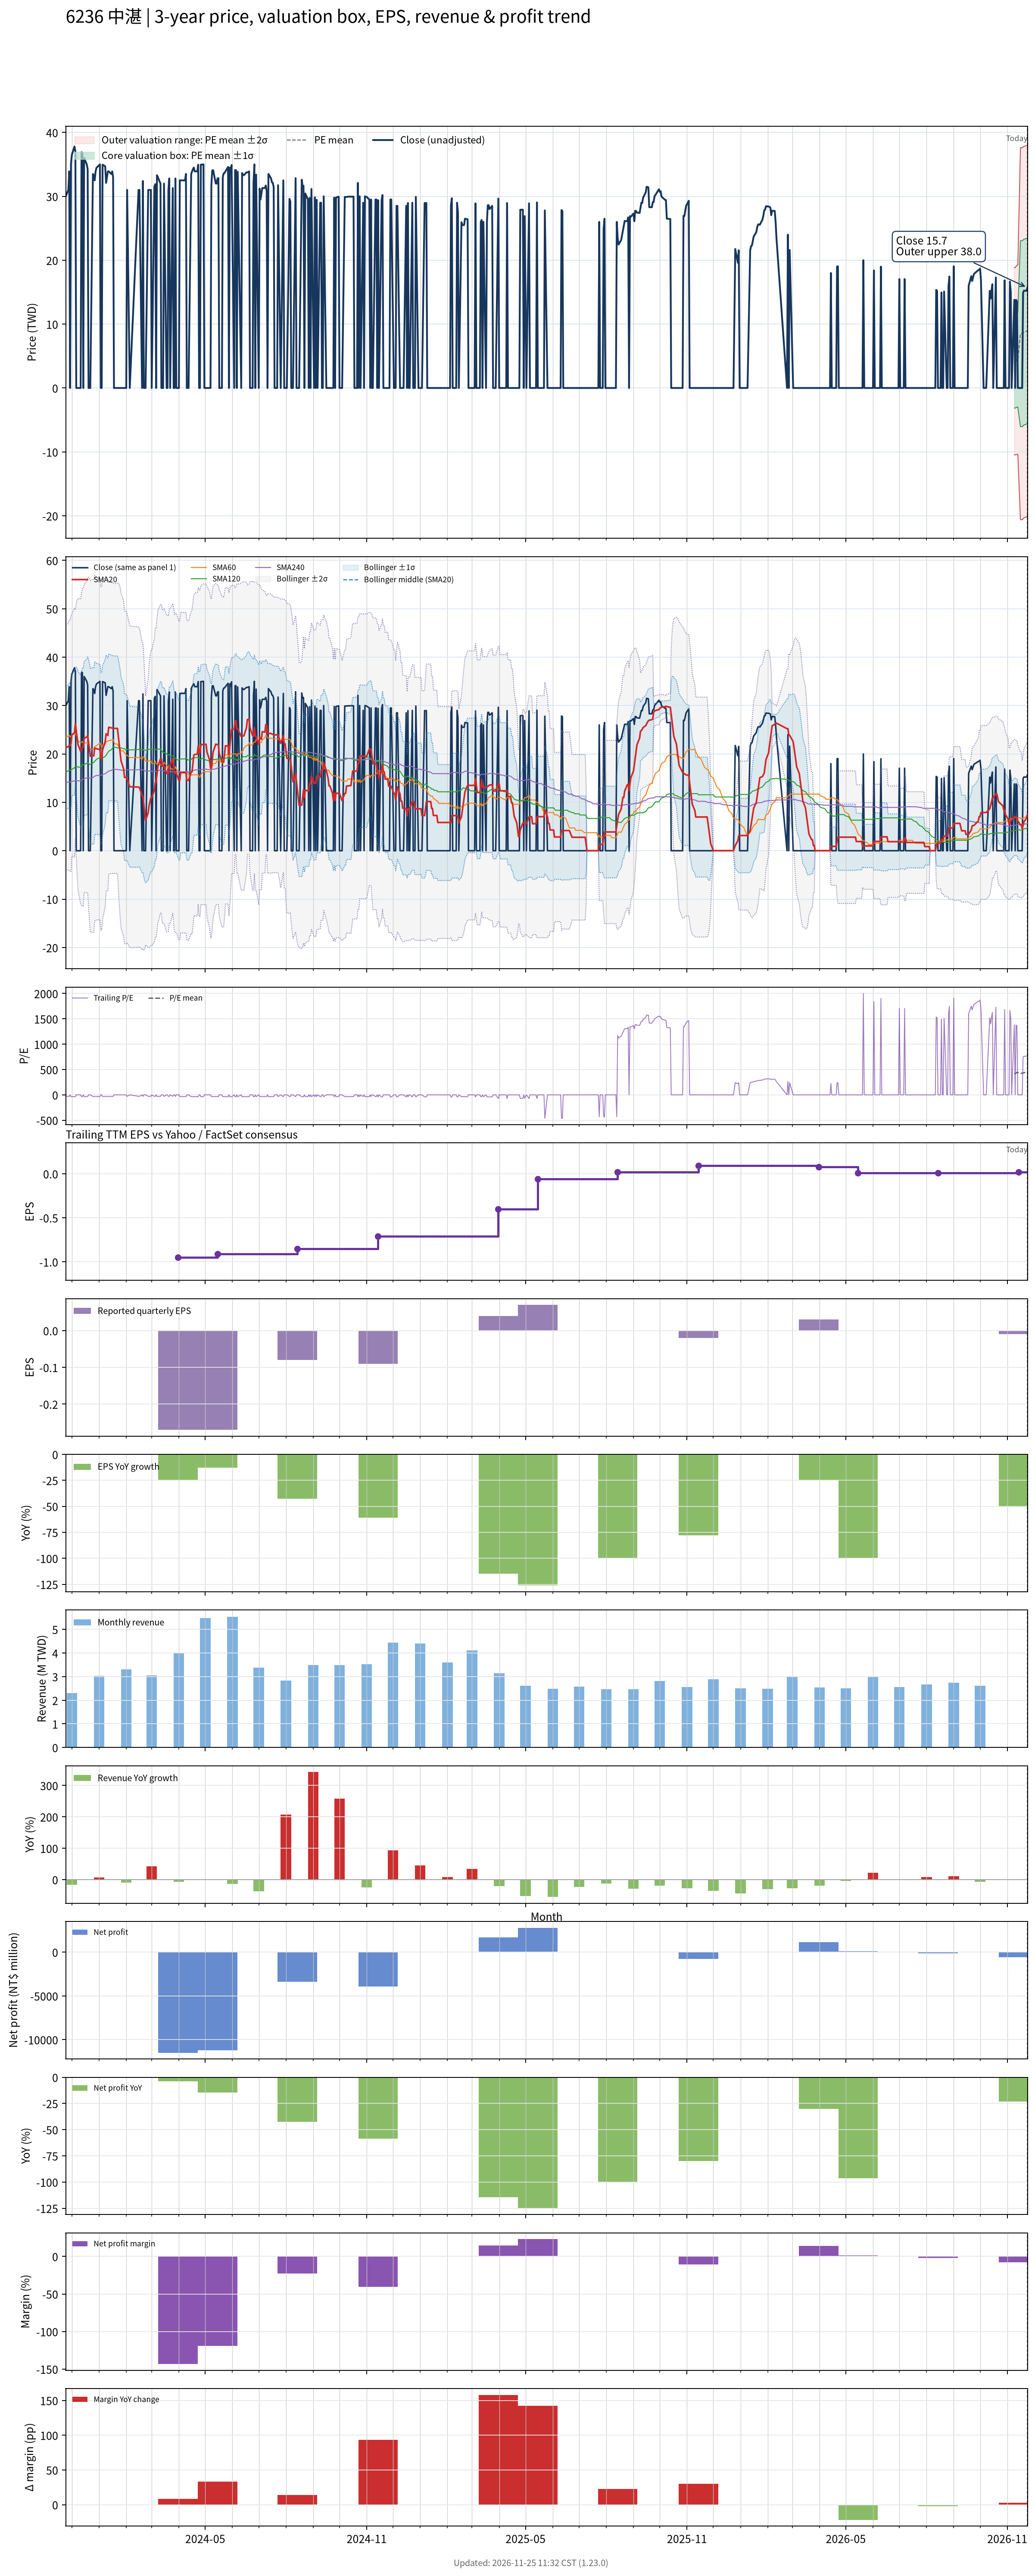

The table this chart was drawn from, first rows:
# chart-version: skill-stock-dynamic-val…
date, close, available_date, period_end, eps, ttm_eps, pe, pe_mean, pe_std, price_m2, price_m1, price_mean, price_p1, price_p2, forward_eps, forward_pe, forward_pe_mean, forward_pe_std, forward_price_m2, forward_price_m1, forward_price_mean, forward_price_p1, forward_price_p2, sma20
2023-11-24, 30, 2023-11-14, 2023-09-30, -0.23, -1.04, -28.85, , , , , , , , , , , , , , , , , 21.37
2023-11-27, 31, 2023-11-14, 2023-09-30, -0.23, -1.04, -29.81, , , , , , , , , , , , , , , , , 21.49
2023-11-28, 33.9, 2023-11-14, 2023-09-30, -0.23, -1.04, -32.6, , , , , , , , , , , , , , , , , 21.75
2023-11-29, 0.000000, 2023-11-14, 2023-09-30, -0.23, -1.04, -0.000000, , , , , , , , , , , , , , , , , 21.75
2023-11-30, 35, 2023-11-14, 2023-09-30, -0.23, -1.04, -33.65, , , , , , , , , , , , , , , , , 22.11
2023-12-01, 36.5, 2023-11-14, 2023-09-30, -0.23, -1.04, -35.1, , , , , , , , , , , , , , , , , 23.93
2023-12-04, 37.8, 2023-11-14, 2023-09-30, -0.23, -1.04, -36.35, , , , , , , , , , , , , , , , , 24.39
2023-12-05, 37, 2023-11-14, 2023-09-30, -0.23, -1.04, -35.58, , , , , , , , , , , , , , , , , 26.25
2023-12-06, 0.000000, 2023-11-14, 2023-09-30, -0.23, -1.04, -0.000000, , , , , , , , , , , , , , , , , 24.82
2023-12-07, 0.000000, 2023-11-14, 2023-09-30, -0.23, -1.04, -0.000000, , , , , , , , , , , , , , , , , 23.39
2023-12-08, 0.000000, 2023-11-14, 2023-09-30, -0.23, -1.04, -0.000000, , , , , , , , , , , , , , , , , 21.96
2023-12-11, 0.000000, 2023-11-14, 2023-09-30, -0.23, -1.04, -0.000000, , , , , , , , , , , , , , , , , 20.54
2023-12-12, 36.9, 2023-11-14, 2023-09-30, -0.23, -1.04, -35.48, , , , , , , , , , , , , , , , , 20.98
2023-12-13, 36.8, 2023-11-14, 2023-09-30, -0.23, -1.04, -35.38, , , , , , , , , , , , , , , , , 21.39
2023-12-14, 0.000000, 2023-11-14, 2023-09-30, -0.23, -1.04, -0.000000, , , , , , , , , , , , , , , , , 21.39
2023-12-15, 36, 2023-11-14, 2023-09-30, -0.23, -1.04, -34.62, , , , , , , , , , , , , , , , , 23.2
2023-12-18, 35, 2023-11-14, 2023-09-30, -0.23, -1.04, -33.65, , , , , , , , , , , , , , , , , 23.52
2023-12-19, 34.25, 2023-11-14, 2023-09-30, -0.23, -1.04, -32.93, , , , , , , , , , , , , , , , , 23.83
2023-12-20, 0.000000, 2023-11-14, 2023-09-30, -0.23, -1.04, -0.000000, , , , , , , , , , , , , , , , , 22.43
2023-12-21, 0.000000, 2023-11-14, 2023-09-30, -0.23, -1.04, -0.000000, , , , , , , , , , , , , , , , , 21.01
2023-12-22, 0.000000, 2023-11-14, 2023-09-30, -0.23, -1.04, -0.000000, , , , , , , , , , , , , , , , , 19.51
2023-12-25, 33.5, 2023-11-14, 2023-09-30, -0.23, -1.04, -32.21, , , , , , , , , , , , , , , , , 19.63
2023-12-26, 33.3, 2023-11-14, 2023-09-30, -0.23, -1.04, -32.02, , , , , , , , , , , , , , , , , 19.6
2023-12-27, 32.5, 2023-11-14, 2023-09-30, -0.23, -1.04, -31.25, , , , , , , , , , , , , , , , , 21.23
2023-12-28, 33.85, 2023-11-14, 2023-09-30, -0.23, -1.04, -32.55, , , , , , , , , , , , , , , , , 21.17
2023-12-29, 34.45, 2023-11-14, 2023-09-30, -0.23, -1.04, -33.12, , , , , , , , , , , , , , , , , 21.07
2024-01-02, 35, 2023-11-14, 2023-09-30, -0.23, -1.04, -33.65, , , , , , , , , , , , , , , , , 20.93
2024-01-03, 0.000000, 2023-11-14, 2023-09-30, -0.23, -1.04, -0.000000, , , , , , , , , , , , , , , , , 19.08
2024-01-04, 0.000000, 2023-11-14, 2023-09-30, -0.23, -1.04, -0.000000, , , , , , , , , , , , , , , , , 19.08
2024-01-05, 34.95, 2023-11-14, 2023-09-30, -0.23, -1.04, -33.61, , , , , , , , , , , , , , , , , 20.82
2024-01-08, 34.7, 2023-11-14, 2023-09-30, -0.23, -1.04, -33.37, , , , , , , , , , , , , , , , , 22.56
2024-01-09, 32.1, 2023-11-14, 2023-09-30, -0.23, -1.04, -30.87, , , , , , , , , , , , , , , , , 24.16
2024-01-10, 33, 2023-11-14, 2023-09-30, -0.23, -1.04, -31.73, , , , , , , , , , , , , , , , , 23.97
2024-01-11, 33.9, 2023-11-14, 2023-09-30, -0.23, -1.04, -32.6, , , , , , , , , , , , , , , , , 23.82
2024-01-12, 33.9, 2023-11-14, 2023-09-30, -0.23, -1.04, -32.6, , , , , , , , , , , , , , , , , 25.52
2024-01-15, 33.5, 2023-11-14, 2023-09-30, -0.23, -1.04, -32.21, , , , , , , , , , , , , , , , , 25.39
2024-01-16, 33.9, 2023-11-14, 2023-09-30, -0.23, -1.04, -32.6, , , , , , , , , , , , , , , , , 25.34
2024-01-17, 33, 2023-11-14, 2023-09-30, -0.23, -1.04, -31.73, , , , , , , , , , , , , , , , , 25.28
2024-01-18, 0.000000, 2023-11-14, 2023-09-30, -0.23, -1.04, -0.000000, , , , , , , , , , , , , , , , , 25.28
2024-01-19, 0.000000, 2023-11-14, 2023-09-30, -0.23, -1.04, -0.000000, , , , , , , , , , , , , , , , , 25.28
2024-01-22, 0.000000, 2023-11-14, 2023-09-30, -0.23, -1.04, -0.000000, , , , , , , , , , , , , , , , , 25.28
2024-01-23, 0.000000, 2023-11-14, 2023-09-30, -0.23, -1.04, -0.000000, , , , , , , , , , , , , , , , , 23.6
2024-01-24, 0.000000, 2023-11-14, 2023-09-30, -0.23, -1.04, -0.000000, , , , , , , , , , , , , , , , , 21.94
2024-01-25, 0.000000, 2023-11-14, 2023-09-30, -0.23, -1.04, -0.000000, , , , , , , , , , , , , , , , , 20.31
2024-01-26, 0.000000, 2023-11-14, 2023-09-30, -0.23, -1.04, -0.000000, , , , , , , , , , , , , , , , , 18.62
2024-01-29, 0.000000, 2023-11-14, 2023-09-30, -0.23, -1.04, -0.000000, , , , , , , , , , , , , , , , , 16.9
2024-01-30, 0.000000, 2023-11-14, 2023-09-30, -0.23, -1.04, -0.000000, , , , , , , , , , , , , , , , , 15.15
2024-01-31, 0.000000, 2023-11-14, 2023-09-30, -0.23, -1.04, -0.000000, , , , , , , , , , , , , , , , , 15.15
2024-02-01, 0.000000, 2023-11-14, 2023-09-30, -0.23, -1.04, -0.000000, , , , , , , , , , , , , , , , , 15.15
2024-02-02, 31, 2023-11-14, 2023-09-30, -0.23, -1.04, -29.81, , , , , , , , , , , , , , , , , 14.95
2024-02-05, 0.000000, 2023-11-14, 2023-09-30, -0.23, -1.04, -0.000000, , , , , , , , , , , , , , , , , 13.21
2024-02-15, 31, 2023-11-14, 2023-09-30, -0.23, -1.04, -29.81, , , , , , , , , , , , , , , , , 13.16
2024-02-16, 31, 2023-11-14, 2023-09-30, -0.23, -1.04, -29.81, , , , , , , , , , , , , , , , , 13.06
2024-02-19, 0.000000, 2023-11-14, 2023-09-30, -0.23, -1.04, -0.000000, , , , , , , , , , , , , , , , , 11.37
2024-02-20, 32.4, 2023-11-14, 2023-09-30, -0.23, -1.04, -31.15, , , , , , , , , , , , , , , , , 11.29
2024-02-21, 0.000000, 2023-11-14, 2023-09-30, -0.23, -1.04, -0.000000, , , , , , , , , , , , , , , , , 9.615
2024-02-22, 0.000000, 2023-11-14, 2023-09-30, -0.23, -1.04, -0.000000, , , , , , , , , , , , , , , , , 7.92
2024-02-23, 0.000000, 2023-11-14, 2023-09-30, -0.23, -1.04, -0.000000, , , , , , , , , , , , , , , , , 6.27
2024-02-26, 31, 2023-11-14, 2023-09-30, -0.23, -1.04, -29.81, , , , , , , , , , , , , , , , , 7.82
... 667 more rows
